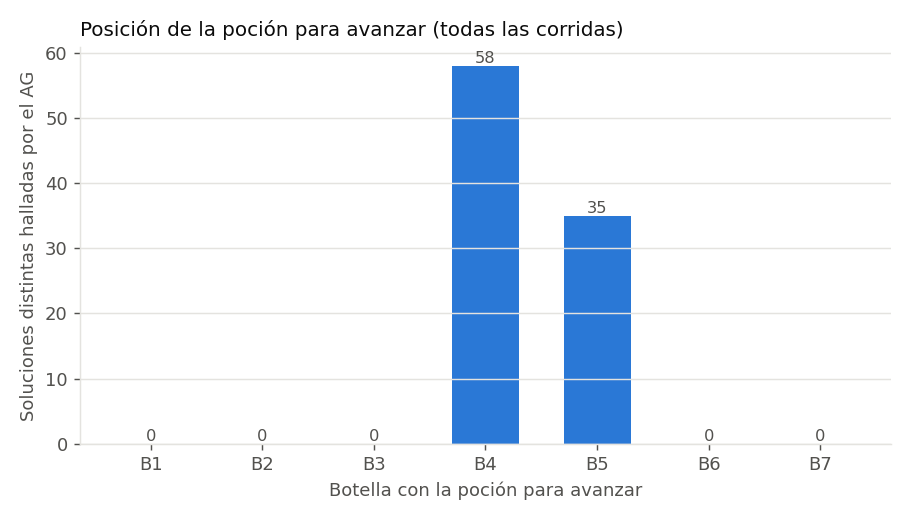

Data behind this chart, as committed beside it:
posicion_avanzar, soluciones
1, 0
2, 0
3, 0
4, 58
5, 35
6, 0
7, 0
